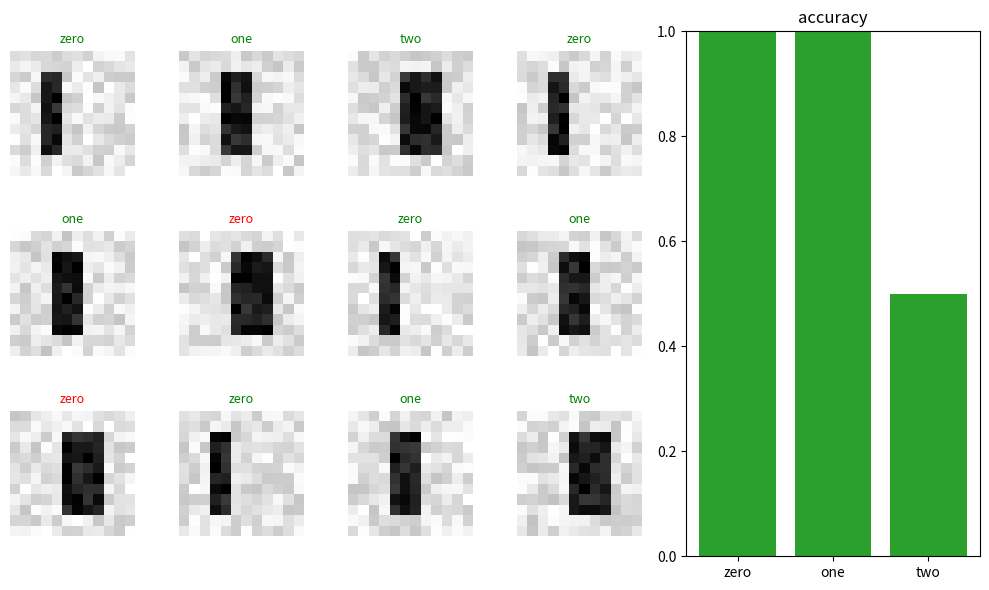

Write Python code to recreate this figure.
# Grid of predicted images with titles coloured green/red by correctness and a bar of per-class accuracy.
import numpy as np
import matplotlib.pyplot as plt

rng = np.random.default_rng(48)
labels = ["zero", "one", "two"]
fig = plt.figure(figsize=(10, 6))
gs = fig.add_gridspec(3, 6)
correct_by_class = np.zeros(3); total = np.zeros(3)
for k in range(12):
    true = k % 3
    pred = true if rng.random() > 0.25 else (true + 1) % 3
    correct_by_class[true] += pred == true; total[true] += 1
    ax = fig.add_subplot(gs[k // 4, k % 4])
    img = np.zeros((12, 12)); img[2:10, 3 + true:5 + true * 2] = 1
    ax.imshow(img + rng.random((12, 12)) * 0.3, cmap="gray_r")
    ax.set_title(f"{labels[pred]}", color="green" if pred == true else "red", fontsize=9)
    ax.axis("off")
axb = fig.add_subplot(gs[:, 4:])
axb.bar(labels, correct_by_class / total, color="C2")
axb.set_ylim(0, 1)
axb.set_title("accuracy")
fig.tight_layout()
print((correct_by_class / total).round(3).tolist())
fig.savefig("predictions.png", dpi=50)
